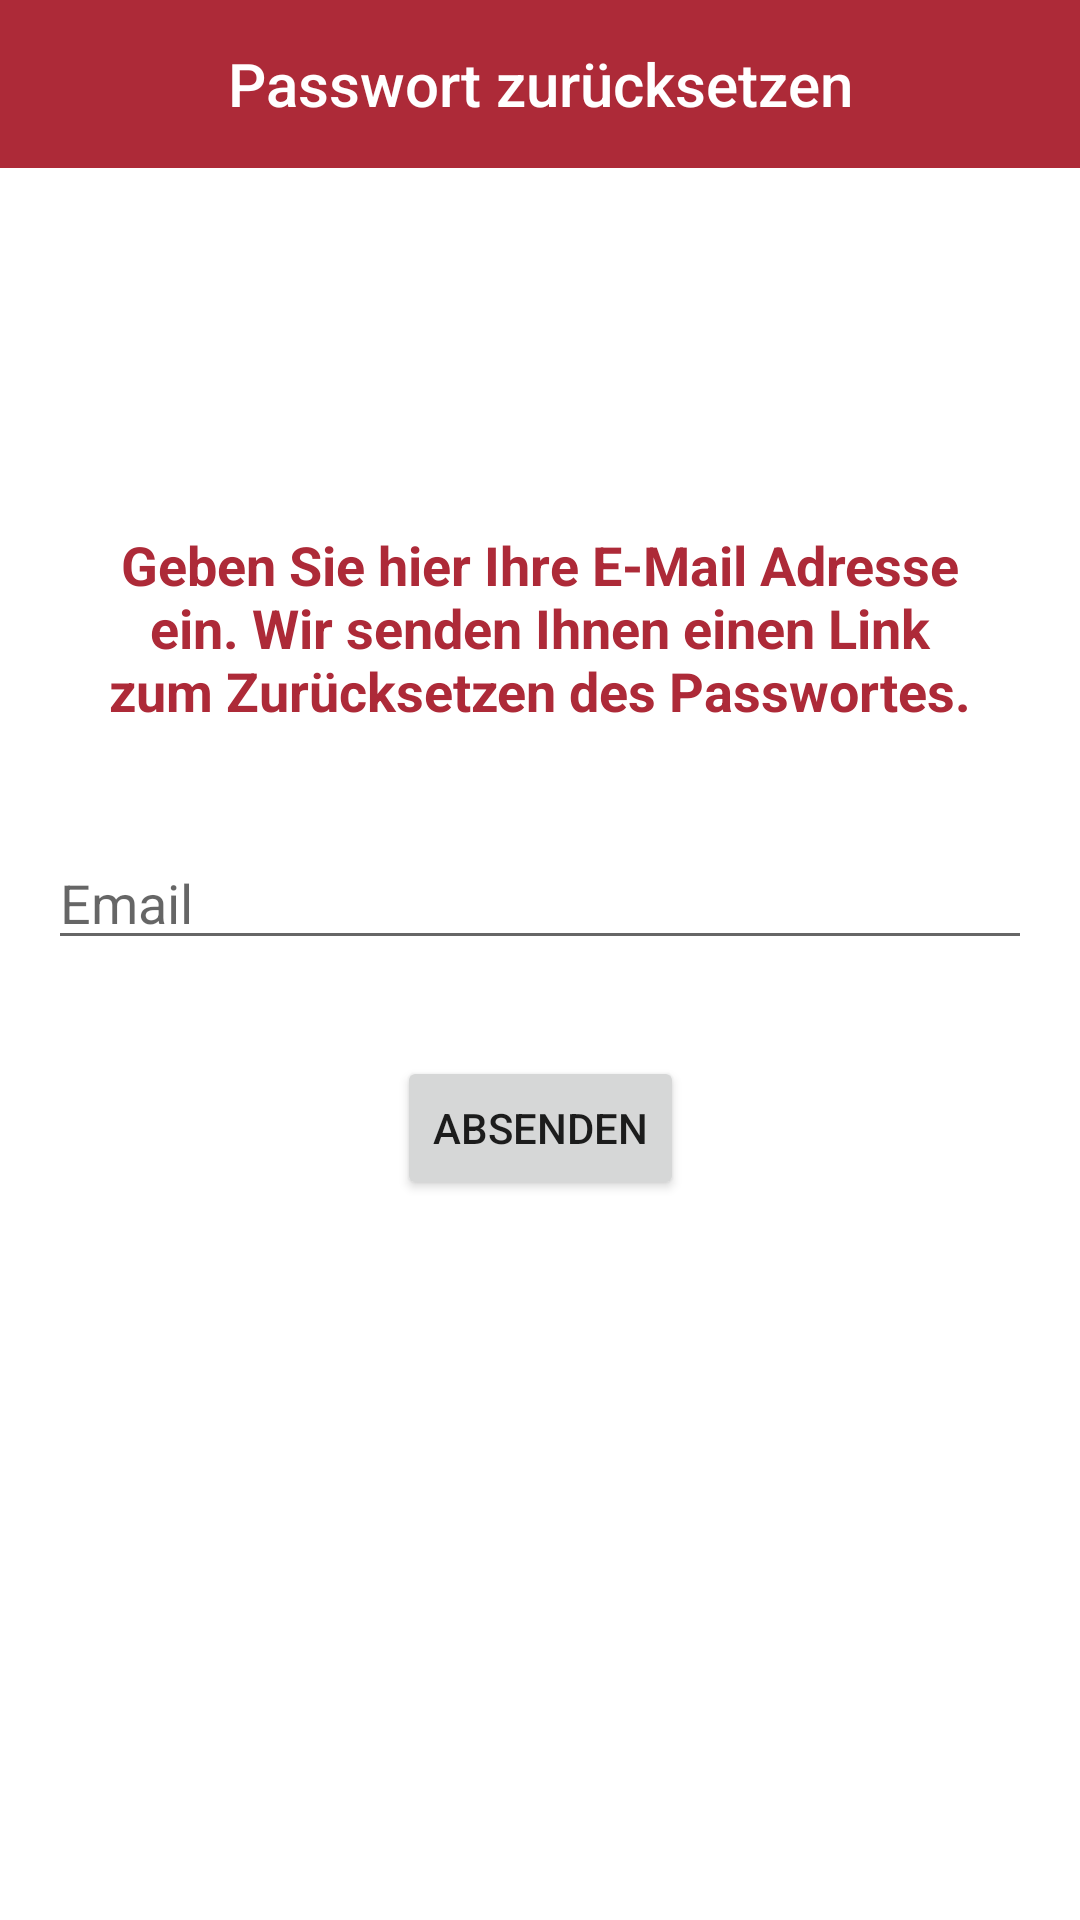

Layout XML and referenced resources for this Android screen:
<!-- AndroidManifest.xml: application theme AppTheme -->
<!-- res/layout/fragment_forgot_password.xml -->
<?xml version="1.0" encoding="utf-8"?>
<androidx.constraintlayout.widget.ConstraintLayout xmlns:android="http://schemas.android.com/apk/res/android"
    xmlns:app="http://schemas.android.com/apk/res-auto"
    xmlns:tools="http://schemas.android.com/tools"
    android:layout_width="match_parent"
    android:layout_height="match_parent"
    tools:context=".ui.login.LoginFragment">

    <androidx.constraintlayout.widget.Guideline
        android:id="@+id/guidelineHeading"
        android:layout_width="wrap_content"
        android:layout_height="wrap_content"
        android:orientation="horizontal"
        app:layout_constraintGuide_percent="0.25"></androidx.constraintlayout.widget.Guideline>

    <androidx.constraintlayout.widget.Guideline
        android:id="@+id/guidelineEmail"
        android:layout_width="wrap_content"
        android:layout_height="wrap_content"
        android:orientation="horizontal"
        app:layout_constraintGuide_percent="0.5"></androidx.constraintlayout.widget.Guideline>

    <androidx.appcompat.widget.Toolbar
        android:id="@+id/toolbar"
        android:layout_width="match_parent"
        android:layout_height="wrap_content"
        android:background="?attr/colorPrimary"
        android:minHeight="?attr/actionBarSize"
        android:paddingEnd="16dp"
        android:theme="?attr/actionBarTheme"
        app:layout_constraintEnd_toEndOf="parent"
        app:layout_constraintStart_toStartOf="parent"
        app:layout_constraintTop_toTopOf="parent">

        <androidx.constraintlayout.widget.ConstraintLayout
            android:layout_width="match_parent"
            android:layout_height="match_parent">

            <TextView
                style="@style/TextAppearance.AppCompat.Title"
                android:layout_width="wrap_content"
                android:layout_height="wrap_content"
                android:text="@string/resetPassword"
                android:textColor="@color/colorText"
                android:visibility="visible"
                app:layout_constraintBottom_toBottomOf="parent"
                app:layout_constraintEnd_toEndOf="parent"
                app:layout_constraintStart_toStartOf="parent"
                app:layout_constraintTop_toTopOf="parent" />

        </androidx.constraintlayout.widget.ConstraintLayout>

    </androidx.appcompat.widget.Toolbar>

    <ProgressBar
        android:id="@+id/progressBar"
        style="?android:attr/progressBarStyle"
        android:layout_width="50dp"
        android:layout_height="50dp"
        android:visibility="gone"
        app:layout_constraintBottom_toBottomOf="parent"
        app:layout_constraintEnd_toEndOf="parent"
        app:layout_constraintStart_toStartOf="parent"
        app:layout_constraintTop_toTopOf="parent"
        tools:visibility="visible" />

    <TextView
        android:layout_width="wrap_content"
        android:layout_height="wrap_content"
        android:layout_marginTop="16dp"
        android:ems="14"
        android:gravity="center"
        android:text="@string/resetPasswordDescription"
        android:textColor="@color/colorPrimary"
        android:textSize="18sp"
        android:textStyle="bold"
        app:layout_constraintEnd_toEndOf="parent"
        app:layout_constraintStart_toStartOf="parent"
        app:layout_constraintTop_toBottomOf="@+id/guidelineHeading" />

    <EditText
        android:id="@+id/editTextEmail"
        android:layout_width="0dp"
        android:layout_height="wrap_content"
        android:layout_marginStart="16dp"
        android:layout_marginEnd="16dp"
        android:ems="10"
        android:hint="@string/login_email_hint"
        android:inputType="textEmailAddress"
        app:layout_constraintBottom_toTopOf="@+id/guidelineEmail"
        app:layout_constraintEnd_toEndOf="parent"
        app:layout_constraintHorizontal_bias="0.5"
        app:layout_constraintStart_toStartOf="parent" />

    <Button
        android:id="@+id/btnSubmit"
        android:layout_width="wrap_content"
        android:layout_height="wrap_content"
        android:layout_marginStart="16dp"
        android:layout_marginTop="32dp"
        android:layout_marginEnd="16dp"
        android:text="@string/submit"
        app:layout_constraintEnd_toEndOf="parent"
        app:layout_constraintHorizontal_bias="0.5"
        app:layout_constraintStart_toStartOf="parent"
        app:layout_constraintTop_toBottomOf="@+id/editTextEmail"
        app:layout_constraintWidth_max="@dimen/view_width" />


</androidx.constraintlayout.widget.ConstraintLayout>
<!-- resources referenced by this layout -->
<resources>
  <color name="colorPrimary">#AD2A38</color>
  <color name="colorText">#FFFFFF</color>
  <dimen name="view_width">400dp</dimen>
  <string name="login_email_hint">Email</string>
  <string name="resetPassword">Passwort zurücksetzen</string>
  <string name="resetPasswordDescription">Geben Sie hier Ihre E-Mail Adresse ein. Wir senden Ihnen einen Link zum Zurücksetzen des Passwortes.</string>
  <string name="submit">Absenden</string>
  <style name="AppTheme" parent="Theme.MaterialComponents.Light.NoActionBar">
          
          <item name="colorPrimary">@color/colorPrimary</item>
          <item name="colorPrimaryDark">@color/colorPrimaryDark</item>
          <item name="colorAccent">@color/colorAccent</item>
          
          <item name="preferenceTheme">@style/AppTheme.PreferenceThemeOverlay</item>
      </style>
  <color name="colorPrimaryDark">#AD2A38</color>
  <color name="colorAccent">#AD2A38</color>
  <style name="AppTheme.PreferenceThemeOverlay" parent="@style/PreferenceThemeOverlay">
          <item name="android:layout">@layout/fragment_settings</item>
      </style>
</resources>
